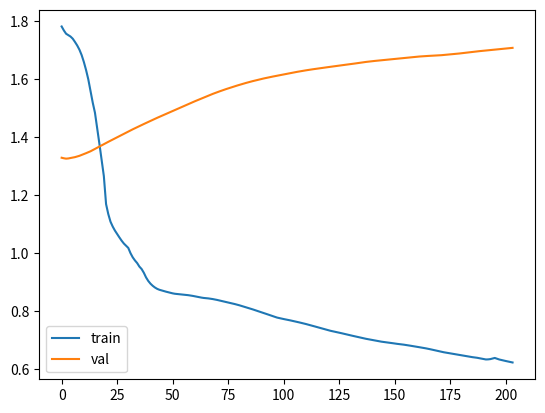

This figure's Python source:
import numpy as np
import matplotlib.pyplot as plt

np.random.seed(0)

# ---------------- DATOS ----------------
X = np.array([
    [0,0],
    [0,1],
    [1,0],
    [1,1]
])

Y = np.array([
    [1],
    [0],
    [0],
    [1]
])

X_train = X[:3]
Y_train = Y[:3]

X_val = X[3:]
Y_val = Y[3:]


# ---------------- INIT ----------------
def he_int(n_in, n_out):
    return np.random.randn(n_in, n_out) * np.sqrt(2 / n_in)

params = {
    "W1": he_int(2,6), "B1": np.zeros((1,6)),
    "gamma1": np.ones((1,6)), "beta1": np.zeros((1,6)),

    "Wres": he_int(2,6), "Bres": np.zeros((1,6)),

    "W2": he_int(6,10), "B2": np.zeros((1,10)),
    "gamma2": np.ones((1,10)), "beta2": np.zeros((1,10)),

    "W3": he_int(10,6), "B3": np.zeros((1,6)),
    "gamma3": np.ones((1,6)), "beta3": np.zeros((1,6)),

    "W4": he_int(6,1), "B4": np.zeros((1,1)),
    "gamma4": np.ones((1,1)), "beta4": np.zeros((1,1))
}

def int_adam(params):
    adam = {}
    for key in params:
        adam["m"+key] = np.zeros_like(params[key])
        adam["v"+key] = np.zeros_like(params[key])
    return adam

adam = int_adam(params)


# ---------------- ACTIVACIONES ----------------
def ReLU(z):
    return np.maximum(0,z)

def ReLU_deriv(z):
    return (z>0).astype(float)

def sigmoid(z):
    return 1/(1+np.exp(-z))


# ---------------- DROPOUT ----------------
def apply_dropout(A, rate):
    mask = (np.random.rand(*A.shape) > rate).astype(float)
    return A * mask / (1 - rate), mask


# ---------------- BATCH NORM ----------------
def batch_norm(Z, gamma, beta, eps=1e-8):

    mean = np.mean(Z, axis=0, keepdims=True)
    var = np.var(Z, axis=0, keepdims=True)

    Z_norm = (Z - mean)/np.sqrt(var+eps)
    out = gamma*Z_norm + beta

    cache = (Z, Z_norm, mean, var, gamma, eps)

    return out, cache


def batch_norm_backward(dout, cache):

    Z, Z_norm, mean, var, gamma, eps = cache
    m = Z.shape[0]

    dgamma = np.sum(dout * Z_norm, axis=0, keepdims=True)
    dbeta = np.sum(dout, axis=0, keepdims=True)

    dZ_norm = dout * gamma

    dvar = np.sum(dZ_norm*(Z-mean)*-0.5*(var+eps)**(-1.5), axis=0, keepdims=True)

    dmean = np.sum(dZ_norm*-1/np.sqrt(var+eps), axis=0, keepdims=True) + \
            dvar*np.mean(-2*(Z-mean),axis=0,keepdims=True)

    dZ = (
        dZ_norm/np.sqrt(var+eps)
        + dvar*2*(Z-mean)/m
        + dmean/m
    )

    return dZ, dgamma, dbeta


# ---------------- LOSS ----------------
def compute_loss(Y, Y_hat, params, l2=0.01):

    bce = -np.mean(
        Y*np.log(Y_hat+1e-8) +
        (1-Y)*np.log(1-Y_hat+1e-8)
    )

    l2_term = l2*(
        np.sum(params["W1"]**2)+
        np.sum(params["W2"]**2)+
        np.sum(params["W3"]**2)+
        np.sum(params["W4"]**2)+
        np.sum(params["Wres"]**2)
    )

    return bce + l2_term


# ---------------- FORWARD ----------------
def forward(X, params, training=True, rate=0.3):

    # ---- capa 1 ----
    Z1 = X@params["W1"] + params["B1"]
    Z1, cache1 = batch_norm(Z1, params["gamma1"], params["beta1"])
    A1 = ReLU(Z1)

    X_res = X@params["Wres"] + params["Bres"]
    A1 = A1 + X_res

    if training:
        A1, mask1 = apply_dropout(A1, rate)
    else:
        mask1 = None

    # ---- capa 2 ----
    Z2 = A1@params["W2"] + params["B2"]
    Z2, cache2 = batch_norm(Z2, params["gamma2"], params["beta2"])
    A2 = ReLU(Z2)

    if training:
        A2, mask2 = apply_dropout(A2, rate)
    else:
        mask2 = None

    # ---- capa 3 ----
    Z3 = A2@params["W3"] + params["B3"]
    Z3, cache3 = batch_norm(Z3, params["gamma3"], params["beta3"])
    A3 = ReLU(Z3)

    if training:
        A3, mask3 = apply_dropout(A3, rate)
    else:
        mask3 = None

    # ---- salida ----
    Z4 = A3@params["W4"] + params["B4"]
    Z4, cache4 = batch_norm(Z4, params["gamma4"], params["beta4"])
    A4 = sigmoid(Z4)

    cache = (cache1,cache2,cache3,cache4,
             A1,A2,A3,A4,
             mask1,mask2,mask3,
             X)

    return A4, cache


# ---------------- BACKWARD ----------------
def backward(X,Y,params,cache,adam,t,lr=0.01,l2=0.01,rate=0.3):

    (cache1,cache2,cache3,cache4,
     A1,A2,A3,A4,
     mask1,mask2,mask3,
     X_input) = cache

    m = X.shape[0]

    # ---- salida ----
    dZ4 = A4 - Y
    dZ4, dgamma4, dbeta4 = batch_norm_backward(dZ4, cache4)

    dW4 = (A3.T@dZ4)/m + l2*params["W4"]
    dB4 = np.mean(dZ4,axis=0,keepdims=True)

    # ---- capa 3 ----
    dA3 = dZ4@params["W4"].T

    if mask3 is not None:
        dA3 *= mask3/(1-rate)

    dZ3 = dA3*ReLU_deriv(A3)
    dZ3, dgamma3, dbeta3 = batch_norm_backward(dZ3, cache3)

    dW3 = (A2.T@dZ3)/m + l2*params["W3"]
    dB3 = np.mean(dZ3,axis=0,keepdims=True)

    # ---- capa 2 ----
    dA2 = dZ3@params["W3"].T

    if mask2 is not None:
        dA2 *= mask2/(1-rate)

    dZ2 = dA2*ReLU_deriv(A2)
    dZ2, dgamma2, dbeta2 = batch_norm_backward(dZ2, cache2)

    dW2 = (A1.T@dZ2)/m + l2*params["W2"]
    dB2 = np.mean(dZ2,axis=0,keepdims=True)

    # ---- capa 1 ----
    dA1 = dZ2@params["W2"].T

    if mask1 is not None:
        dA1 *= mask1/(1-rate)

    dWres = (X_input.T@dA1)/m
    dBres = np.mean(dA1,axis=0,keepdims=True)

    dZ1 = dA1*ReLU_deriv(A1)
    dZ1, dgamma1, dbeta1 = batch_norm_backward(dZ1, cache1)

    dW1 = (X_input.T@dZ1)/m + l2*params["W1"]
    dB1 = np.mean(dZ1,axis=0,keepdims=True)

    grads = {
        "W1":dW1,"B1":dB1,
        "W2":dW2,"B2":dB2,
        "W3":dW3,"B3":dB3,
        "W4":dW4,"B4":dB4,
        "Wres":dWres,"Bres":dBres,
        "gamma1":dgamma1,"beta1":dbeta1,
        "gamma2":dgamma2,"beta2":dbeta2,
        "gamma3":dgamma3,"beta3":dbeta3,
        "gamma4":dgamma4,"beta4":dbeta4
    }

    for key in params:
        adam["m"+key] = 0.9*adam["m"+key] + 0.1*grads[key]
        adam["v"+key] = 0.999*adam["v"+key] + 0.001*(grads[key]**2)

        m_hat = adam["m"+key]/(1-0.9**t)
        v_hat = adam["v"+key]/(1-0.999**t)

        params[key] -= lr*m_hat/(np.sqrt(v_hat)+1e-8)


# ---------------- TRAIN ----------------
epochs = 3000
patience = 200

best_val = float("inf")
counter = 0

train_losses=[]
val_losses=[]

for epoch in range(1,epochs+1):

    Y_hat,cache = forward(X_train,params,True)
    backward(X_train,Y_train,params,cache,adam,epoch)

    train_pred,_ = forward(X_train,params,False)
    val_pred,_ = forward(X_val,params,False)

    train_loss = compute_loss(Y_train,train_pred,params)
    val_loss = compute_loss(Y_val,val_pred,params)

    train_losses.append(train_loss)
    val_losses.append(val_loss)

    if val_loss < best_val:
        best_val = val_loss
        counter=0
    else:
        counter+=1

    if counter>patience:
        print("Early stop activado")
        break

    if epoch%200==0:
        print(epoch,train_loss,val_loss)


# ---------------- RESULTADOS ----------------
final_pred,_ = forward(X,params,False)

print("Predicciones finales")
print(final_pred)

plt.plot(train_losses,label="train")
plt.plot(val_losses,label="val")
plt.legend()
plt.show()
